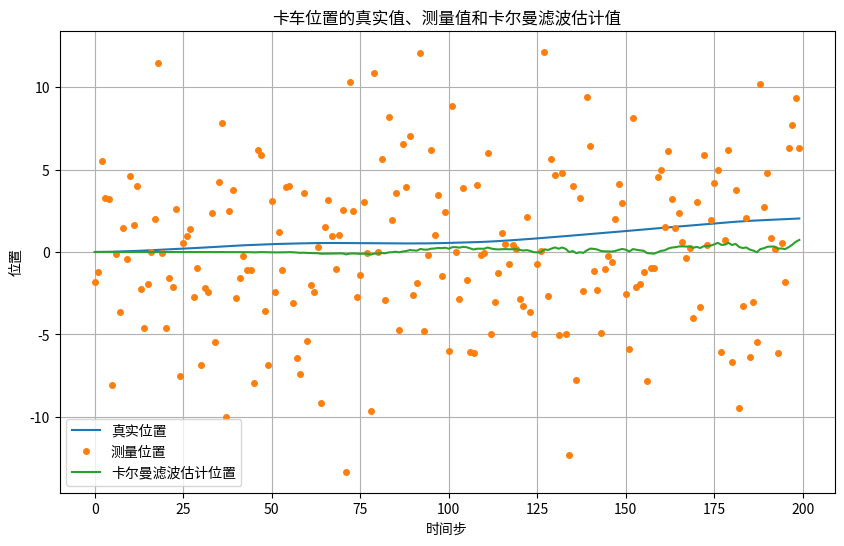

This figure's Python source:
import numpy as np
import matplotlib.pyplot as plt


# 定义卡尔曼滤波器
def kalman_filter(z, F, H, Q, R, x0, P0):
    x = np.zeros((x0.shape[0], z.shape[1]))
    P = np.zeros((P0.shape[0], P0.shape[1], z.shape[1]))
    x[:, 0] = x0.ravel()
    P[:, :, 0] = P0

    for i in range(1, z.shape[1]):
        # 预测步骤
        x_pred = np.dot(F, x[:, i - 1])
        P_pred = np.dot(np.dot(F, P[:, :, i - 1]), F.T) + Q

        # 更新步骤
        y = z[:, i] - np.dot(H, x_pred)
        S = np.dot(np.dot(H, P_pred), H.T) + R
        K = np.dot(np.dot(P_pred, H.T), np.linalg.inv(S))
        x[:, i] = (x_pred + np.dot(K, y)).ravel()
        P[:, :, i] = P_pred - np.dot(np.dot(K, S), K.T)

    return x, P


# 模拟参数
dt = 0.1
N = 200
sigma_a = 0.1
sigma_z = 5

# 状态转移矩阵
F = np.array([[1, dt], [0, 1]])

# 过程噪声协方差矩阵
G = np.array([[0.5 * dt ** 2], [dt]])
Q = np.dot(G, G.T) * sigma_a ** 2

# 测量矩阵
H = np.array([[1, 0]])

# 测量噪声协方差矩阵
R = np.array([[sigma_z ** 2]])

# 初始状态
x0 = np.array([[0], [0]])

# 生成卡车的真实位置和速度
np.random.seed(0)
a = np.random.randn(N) * sigma_a
x_true = np.zeros((2, N))
x_true[:, 0] = x0.ravel()
for i in range(1, N):
    x_true[:, i] = np.dot(F, x_true[:, i - 1]) + np.dot(G, a[i - 1]).ravel()

# 生成卡车位置的噪声测量值
z = np.dot(H, x_true) + np.random.randn(1, N) * sigma_z

# 初始协方差矩阵
P0 = np.array([[0, 0], [0, 0]])

# 执行卡尔曼滤波
x_est, P_est = kalman_filter(z, F, H, Q, R, x0, P0)

# 绘制图像
plt.figure(figsize=(10, 6))
plt.plot(x_true[0], label='真实位置')
plt.plot(z[0], 'o', markersize=4, label='测量位置')
plt.plot(x_est[0], label='卡尔曼滤波估计位置')
plt.xlabel('时间步')
plt.ylabel('位置')
plt.title('卡车位置的真实值、测量值和卡尔曼滤波估计值')
plt.legend()
plt.grid(True)
plt.show()
